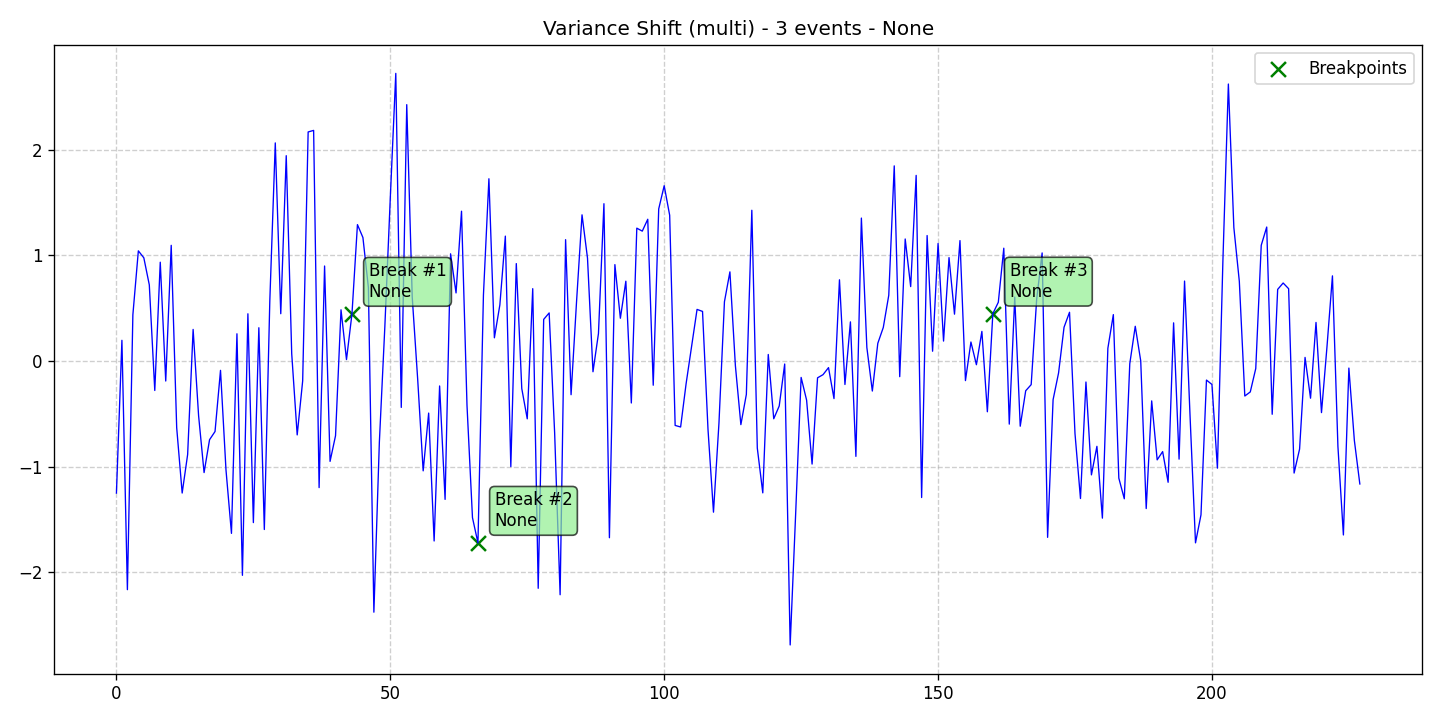

Source data for this figure (header and first rows):
data, stationary, det_lin_up, det_lin_down, det_quad, det_cubic, det_exp, det_damped, stoc_trend, volatility, single_seas, multiple_seas, point_anom_single, point_anom_multi, collect_anom, context_anom, mean_shift, var_shift, trend_shift, date, is_break, is_anomaly, is_multi, location_beginning
-1.25, 0, 0, 0, 0, 0, 0, 0, 0, 0, 0, 0, 0, 0, 0, 0, 0, 1, 0, 2020-01-01, 0, 0, 1, 0
0.1961, 0, 0, 0, 0, 0, 0, 0, 0, 0, 0, 0, 0, 0, 0, 0, 0, 1, 0, 2020-01-02, 0, 0, 1, 0
-2.165, 0, 0, 0, 0, 0, 0, 0, 0, 0, 0, 0, 0, 0, 0, 0, 0, 1, 0, 2020-01-03, 0, 0, 1, 0
0.4375, 0, 0, 0, 0, 0, 0, 0, 0, 0, 0, 0, 0, 0, 0, 0, 0, 1, 0, 2020-01-04, 0, 0, 1, 0
1.043, 0, 0, 0, 0, 0, 0, 0, 0, 0, 0, 0, 0, 0, 0, 0, 0, 1, 0, 2020-01-05, 0, 0, 1, 0
0.9774, 0, 0, 0, 0, 0, 0, 0, 0, 0, 0, 0, 0, 0, 0, 0, 0, 1, 0, 2020-01-06, 0, 0, 1, 0
0.721, 0, 0, 0, 0, 0, 0, 0, 0, 0, 0, 0, 0, 0, 0, 0, 0, 1, 0, 2020-01-07, 0, 0, 1, 0
-0.2789, 0, 0, 0, 0, 0, 0, 0, 0, 0, 0, 0, 0, 0, 0, 0, 0, 1, 0, 2020-01-08, 0, 0, 1, 0
0.9357, 0, 0, 0, 0, 0, 0, 0, 0, 0, 0, 0, 0, 0, 0, 0, 0, 1, 0, 2020-01-09, 0, 0, 1, 0
-0.1893, 0, 0, 0, 0, 0, 0, 0, 0, 0, 0, 0, 0, 0, 0, 0, 0, 1, 0, 2020-01-10, 0, 0, 1, 0
1.095, 0, 0, 0, 0, 0, 0, 0, 0, 0, 0, 0, 0, 0, 0, 0, 0, 1, 0, 2020-01-11, 0, 0, 1, 0
-0.6314, 0, 0, 0, 0, 0, 0, 0, 0, 0, 0, 0, 0, 0, 0, 0, 0, 1, 0, 2020-01-12, 0, 0, 1, 0
-1.25, 0, 0, 0, 0, 0, 0, 0, 0, 0, 0, 0, 0, 0, 0, 0, 0, 1, 0, 2020-01-13, 0, 0, 1, 0
-0.8846, 0, 0, 0, 0, 0, 0, 0, 0, 0, 0, 0, 0, 0, 0, 0, 0, 1, 0, 2020-01-14, 0, 0, 1, 0
0.2991, 0, 0, 0, 0, 0, 0, 0, 0, 0, 0, 0, 0, 0, 0, 0, 0, 1, 0, 2020-01-15, 0, 0, 1, 0
-0.518, 0, 0, 0, 0, 0, 0, 0, 0, 0, 0, 0, 0, 0, 0, 0, 0, 1, 0, 2020-01-16, 0, 0, 1, 0
-1.056, 0, 0, 0, 0, 0, 0, 0, 0, 0, 0, 0, 0, 0, 0, 0, 0, 1, 0, 2020-01-17, 0, 0, 1, 0
-0.745, 0, 0, 0, 0, 0, 0, 0, 0, 0, 0, 0, 0, 0, 0, 0, 0, 1, 0, 2020-01-18, 0, 0, 1, 0
-0.6675, 0, 0, 0, 0, 0, 0, 0, 0, 0, 0, 0, 0, 0, 0, 0, 0, 1, 0, 2020-01-19, 0, 0, 1, 0
-0.08834, 0, 0, 0, 0, 0, 0, 0, 0, 0, 0, 0, 0, 0, 0, 0, 0, 1, 0, 2020-01-20, 0, 0, 1, 0
-1.031, 0, 0, 0, 0, 0, 0, 0, 0, 0, 0, 0, 0, 0, 0, 0, 0, 1, 0, 2020-01-21, 0, 0, 1, 0
-1.632, 0, 0, 0, 0, 0, 0, 0, 0, 0, 0, 0, 0, 0, 0, 0, 0, 1, 0, 2020-01-22, 0, 0, 1, 0
0.2578, 0, 0, 0, 0, 0, 0, 0, 0, 0, 0, 0, 0, 0, 0, 0, 0, 1, 0, 2020-01-23, 0, 0, 1, 0
-2.029, 0, 0, 0, 0, 0, 0, 0, 0, 0, 0, 0, 0, 0, 0, 0, 0, 1, 0, 2020-01-24, 0, 0, 1, 0
0.4472, 0, 0, 0, 0, 0, 0, 0, 0, 0, 0, 0, 0, 0, 0, 0, 0, 1, 0, 2020-01-25, 0, 0, 1, 0
-1.53, 0, 0, 0, 0, 0, 0, 0, 0, 0, 0, 0, 0, 0, 0, 0, 0, 1, 0, 2020-01-26, 0, 0, 1, 0
0.3152, 0, 0, 0, 0, 0, 0, 0, 0, 0, 0, 0, 0, 0, 0, 0, 0, 1, 0, 2020-01-27, 0, 0, 1, 0
-1.595, 0, 0, 0, 0, 0, 0, 0, 0, 0, 0, 0, 0, 0, 0, 0, 0, 1, 0, 2020-01-28, 0, 0, 1, 0
0.568, 0, 0, 0, 0, 0, 0, 0, 0, 0, 0, 0, 0, 0, 0, 0, 0, 1, 0, 2020-01-29, 0, 0, 1, 0
2.065, 0, 0, 0, 0, 0, 0, 0, 0, 0, 0, 0, 0, 0, 0, 0, 0, 1, 0, 2020-01-30, 0, 0, 1, 0
0.4479, 0, 0, 0, 0, 0, 0, 0, 0, 0, 0, 0, 0, 0, 0, 0, 0, 1, 0, 2020-01-31, 0, 0, 1, 0
1.944, 0, 0, 0, 0, 0, 0, 0, 0, 0, 0, 0, 0, 0, 0, 0, 0, 1, 0, 2020-02-01, 0, 0, 1, 0
0.06872, 0, 0, 0, 0, 0, 0, 0, 0, 0, 0, 0, 0, 0, 0, 0, 0, 1, 0, 2020-02-02, 0, 0, 1, 0
-0.6996, 0, 0, 0, 0, 0, 0, 0, 0, 0, 0, 0, 0, 0, 0, 0, 0, 1, 0, 2020-02-03, 0, 0, 1, 0
-0.1884, 0, 0, 0, 0, 0, 0, 0, 0, 0, 0, 0, 0, 0, 0, 0, 0, 1, 0, 2020-02-04, 0, 0, 1, 0
2.169, 0, 0, 0, 0, 0, 0, 0, 0, 0, 0, 0, 0, 0, 0, 0, 0, 1, 0, 2020-02-05, 0, 0, 1, 0
2.184, 0, 0, 0, 0, 0, 0, 0, 0, 0, 0, 0, 0, 0, 0, 0, 0, 1, 0, 2020-02-06, 0, 0, 1, 0
-1.199, 0, 0, 0, 0, 0, 0, 0, 0, 0, 0, 0, 0, 0, 0, 0, 0, 1, 0, 2020-02-07, 0, 0, 1, 0
0.8996, 0, 0, 0, 0, 0, 0, 0, 0, 0, 0, 0, 0, 0, 0, 0, 0, 1, 0, 2020-02-08, 0, 0, 1, 0
-0.9502, 0, 0, 0, 0, 0, 0, 0, 0, 0, 0, 0, 0, 0, 0, 0, 0, 1, 0, 2020-02-09, 0, 0, 1, 0
-0.707, 0, 0, 0, 0, 0, 0, 0, 0, 0, 0, 0, 0, 0, 0, 0, 0, 1, 0, 2020-02-10, 0, 0, 1, 0
0.485, 0, 0, 0, 0, 0, 0, 0, 0, 0, 0, 0, 0, 0, 0, 0, 0, 1, 0, 2020-02-11, 0, 0, 1, 0
0.01386, 0, 0, 0, 0, 0, 0, 0, 0, 0, 0, 0, 0, 0, 0, 0, 0, 1, 0, 2020-02-12, 0, 0, 1, 0
0.4462, 0, 0, 0, 0, 0, 0, 0, 0, 0, 0, 0, 0, 0, 0, 0, 0, 1, 0, 2020-02-13, 1, 0, 1, 0
1.292, 0, 0, 0, 0, 0, 0, 0, 0, 0, 0, 0, 0, 0, 0, 0, 0, 1, 0, 2020-02-14, 0, 0, 1, 0
1.169, 0, 0, 0, 0, 0, 0, 0, 0, 0, 0, 0, 0, 0, 0, 0, 0, 1, 0, 2020-02-15, 0, 0, 1, 0
0.695, 0, 0, 0, 0, 0, 0, 0, 0, 0, 0, 0, 0, 0, 0, 0, 0, 1, 0, 2020-02-16, 0, 0, 1, 0
-2.378, 0, 0, 0, 0, 0, 0, 0, 0, 0, 0, 0, 0, 0, 0, 0, 0, 1, 0, 2020-02-17, 0, 0, 1, 0
-0.769, 0, 0, 0, 0, 0, 0, 0, 0, 0, 0, 0, 0, 0, 0, 0, 0, 1, 0, 2020-02-18, 0, 0, 1, 0
0.3232, 0, 0, 0, 0, 0, 0, 0, 0, 0, 0, 0, 0, 0, 0, 0, 0, 1, 0, 2020-02-19, 0, 0, 1, 0
1.548, 0, 0, 0, 0, 0, 0, 0, 0, 0, 0, 0, 0, 0, 0, 0, 0, 1, 0, 2020-02-20, 0, 0, 1, 0
2.724, 0, 0, 0, 0, 0, 0, 0, 0, 0, 0, 0, 0, 0, 0, 0, 0, 1, 0, 2020-02-21, 0, 0, 1, 0
-0.4392, 0, 0, 0, 0, 0, 0, 0, 0, 0, 0, 0, 0, 0, 0, 0, 0, 1, 0, 2020-02-22, 0, 0, 1, 0
2.427, 0, 0, 0, 0, 0, 0, 0, 0, 0, 0, 0, 0, 0, 0, 0, 0, 1, 0, 2020-02-23, 0, 0, 1, 0
0.6064, 0, 0, 0, 0, 0, 0, 0, 0, 0, 0, 0, 0, 0, 0, 0, 0, 1, 0, 2020-02-24, 0, 0, 1, 0
-0.1754, 0, 0, 0, 0, 0, 0, 0, 0, 0, 0, 0, 0, 0, 0, 0, 0, 1, 0, 2020-02-25, 0, 0, 1, 0
-1.04, 0, 0, 0, 0, 0, 0, 0, 0, 0, 0, 0, 0, 0, 0, 0, 0, 1, 0, 2020-02-26, 0, 0, 1, 0
-0.493, 0, 0, 0, 0, 0, 0, 0, 0, 0, 0, 0, 0, 0, 0, 0, 0, 1, 0, 2020-02-27, 0, 0, 1, 0
-1.704, 0, 0, 0, 0, 0, 0, 0, 0, 0, 0, 0, 0, 0, 0, 0, 0, 1, 0, 2020-02-28, 0, 0, 1, 0
-0.2361, 0, 0, 0, 0, 0, 0, 0, 0, 0, 0, 0, 0, 0, 0, 0, 0, 1, 0, 2020-02-29, 0, 0, 1, 0
... 168 more rows
